Run: headless pygame with SDL's dummy video driver; simulated clock (each Clock.tick advances the game by its frame time, no real sleeping); random seed 0; keys injected as events and as key.get_pressed() state; no mouse input.
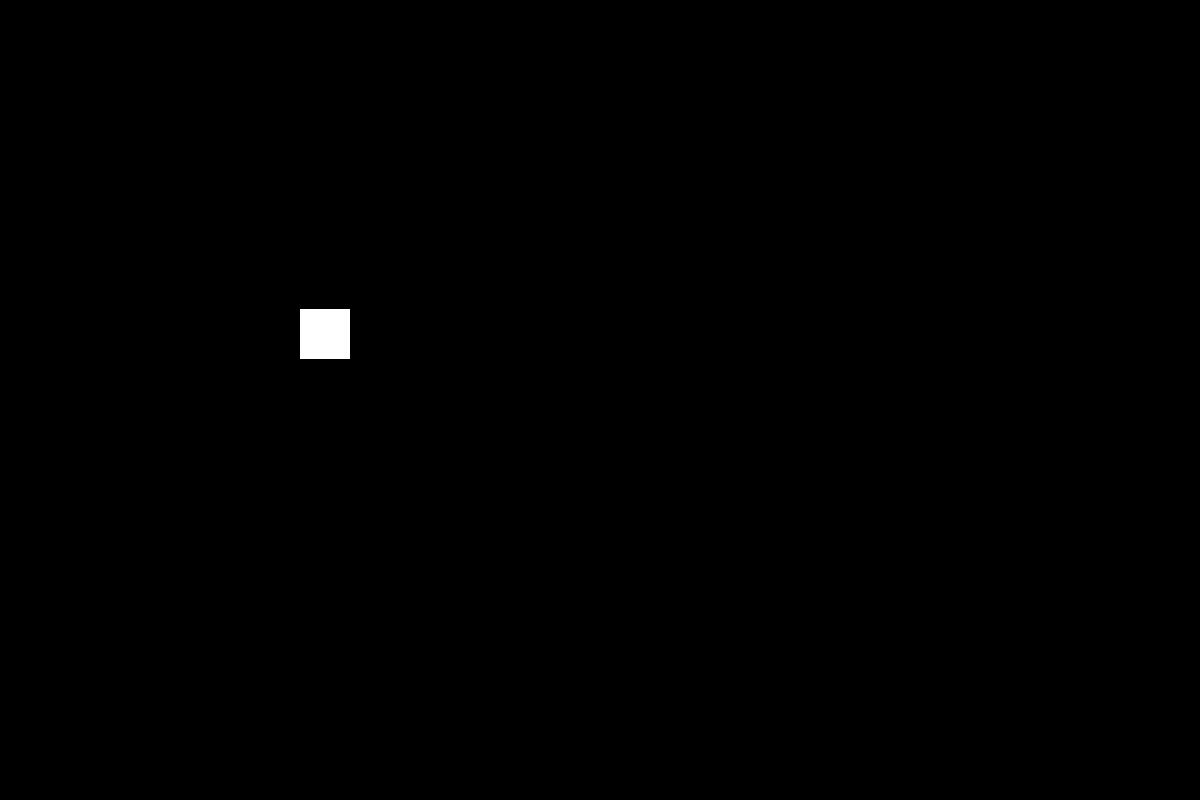
Frame 1 of 4 · flips 1–60 · no input
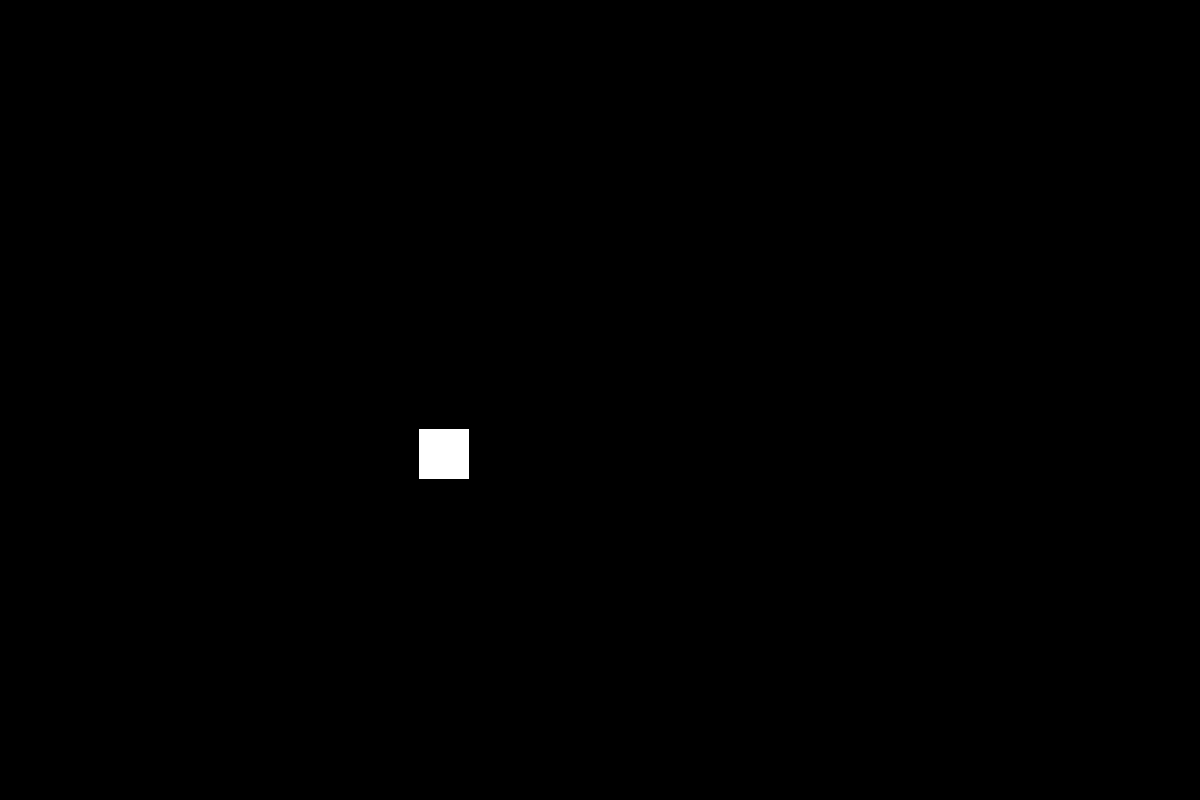
Frame 2 of 4 · flips 61–180 · tapped SPACE, RETURN · held RIGHT (→), D
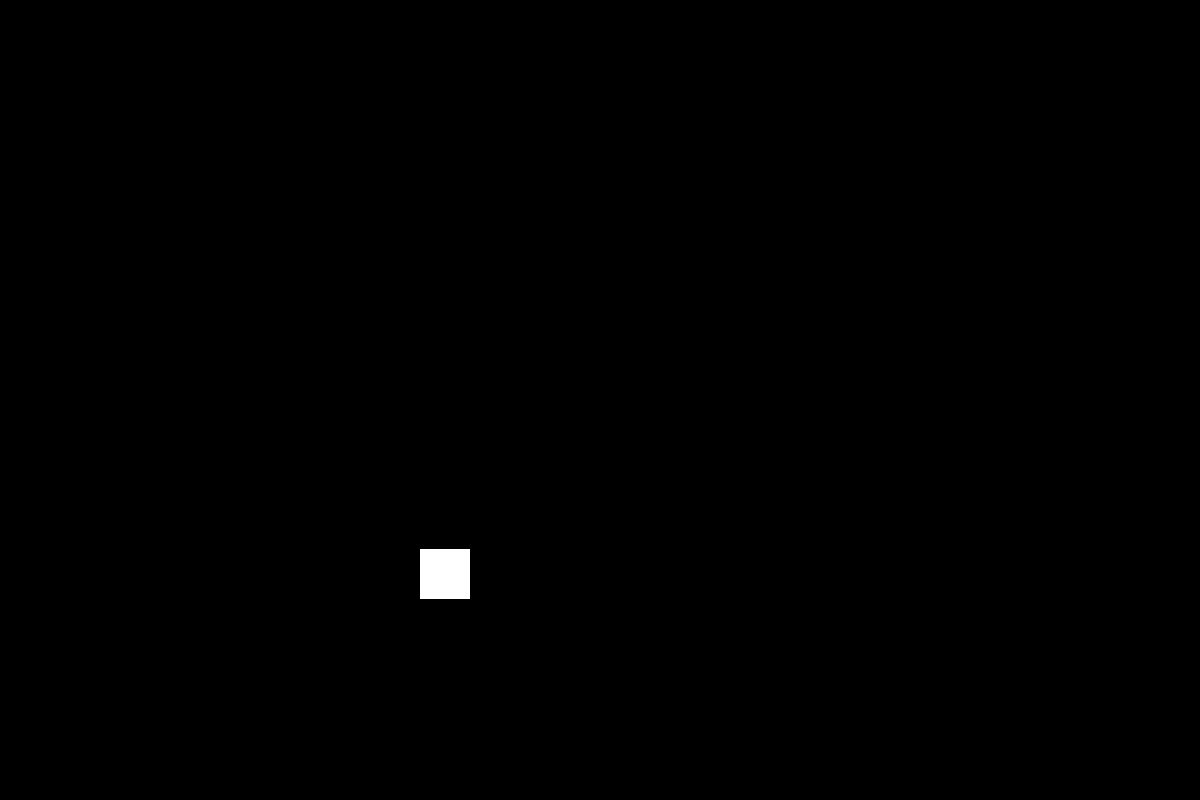
Frame 3 of 4 · flips 181–300 · held DOWN (↓), S
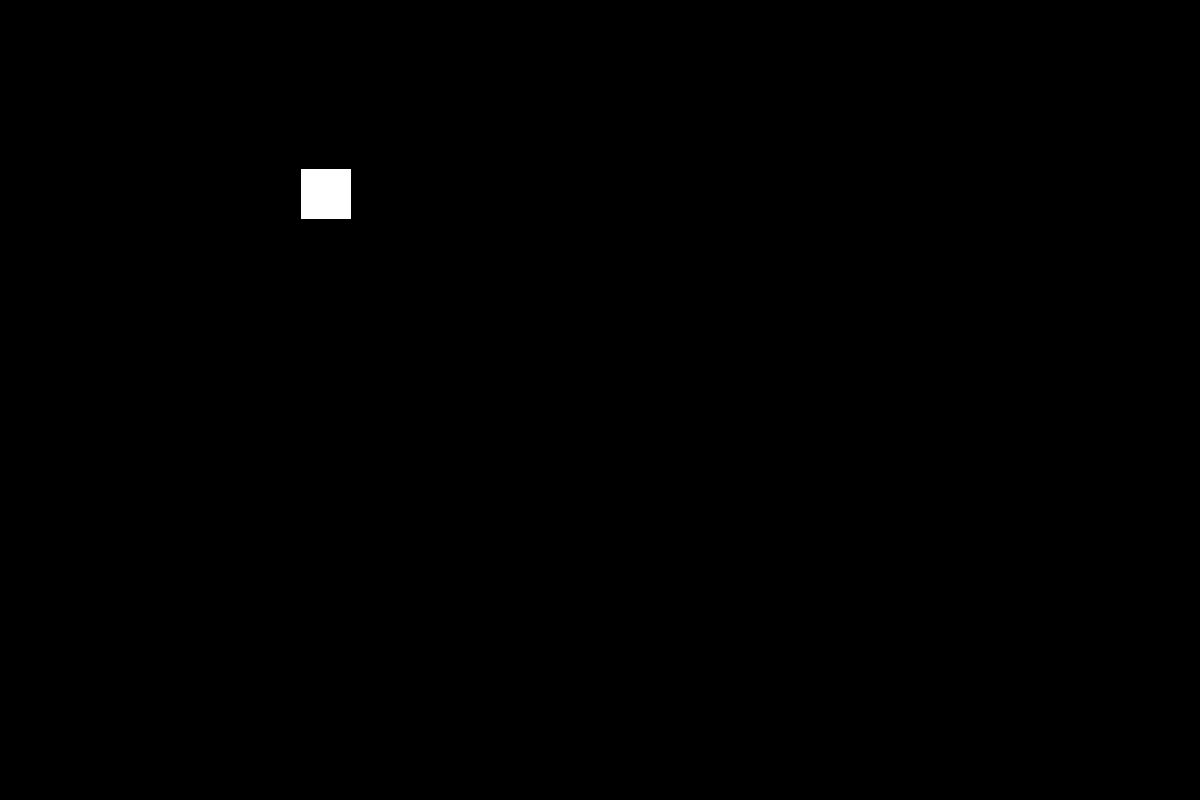
Frame 4 of 4 · flips 301–420 · held LEFT (←), A, UP (↑), W

The pygame program that drew these frames:

import pygame

pygame.init()
#needs double parenthesis to set screen size.
screen = pygame.display.set_mode((1200,800))#pixels size.

#RECT OUTSIDE GAME LOOP, YOU DON'T WANT IT TO BE INIT INFINITELY.
player = pygame.Rect((300, 250, 50, 50))


run = True#program loop
canJump = True
startTicks = 0
while run:
#parent element, color, rect reference.
    screen.fill(("black"))#REFRESHES SCREEN, SO PREV GRAPHICS DIE.

    pygame.draw.rect(screen, ("white"), player)
    
    if player.y < 750:
        player.move_ip(0, 1)#gravity

    key = pygame.key.get_pressed()
    if key[pygame.K_a] == True: #pygame key = a == true. SYNTAX.
        player.move_ip(-1, 0)#IP = IN PLACE.
    if key[pygame.K_d] == True: #pygame key = b == true. SYNTAX.
        player.move_ip(1, 0)#IP = IN PLACE.
    if key[pygame.K_w] == True and canJump == True: #JUMP   
        player.move_ip(0, -500)#IP = IN PLACE.
        canJump = False
        startTicks = pygame.time.get_ticks()
        print(0)

    if ((pygame.time.get_ticks() - startTicks) /1000) > 2:
        canJump = True


    for event in pygame.event.get():#iterates through all pygame events.
        if event.type == pygame.QUIT:
            run = False#exits loop

    pygame.display.update()#draw rewrites it, this shows it on screen.

pygame.quit()#actual quit.
    
